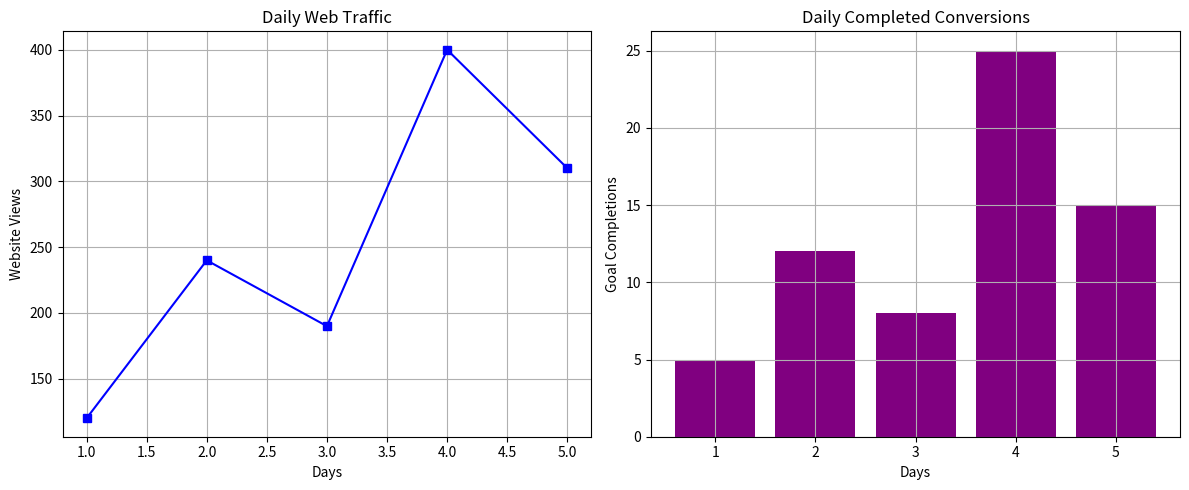

The script that saved this image:
import matplotlib.pyplot as plt

# 1. Share common timeline variables
days = [1, 2, 3, 4, 5]
website_views = [120, 240, 190, 400, 310]
conversions = [5, 12, 8, 25, 15]

# 2. Setup grid configuration (1 row, 2 distinct columns)
fig, axes = plt.subplots(1, 2, figsize=(12, 5))

# 3. Construct Left Graph (Index 0)
axes[0].plot(days, website_views, color='blue', marker='s')
axes[0].set_title('Daily Web Traffic')
axes[0].set_xlabel('Days')
axes[0].set_ylabel('Website Views')
axes[0].grid(True)

# 4. Construct Right Graph (Index 1)
axes[1].bar(days, conversions, color='purple')
axes[1].set_title('Daily Completed Conversions')
axes[1].set_xlabel('Days')
axes[1].set_ylabel('Goal Completions')
axes[1].grid(True)

# 5. Adjust padding constraints automatically
plt.tight_layout()

# 6. Render overall canvas
plt.show()
